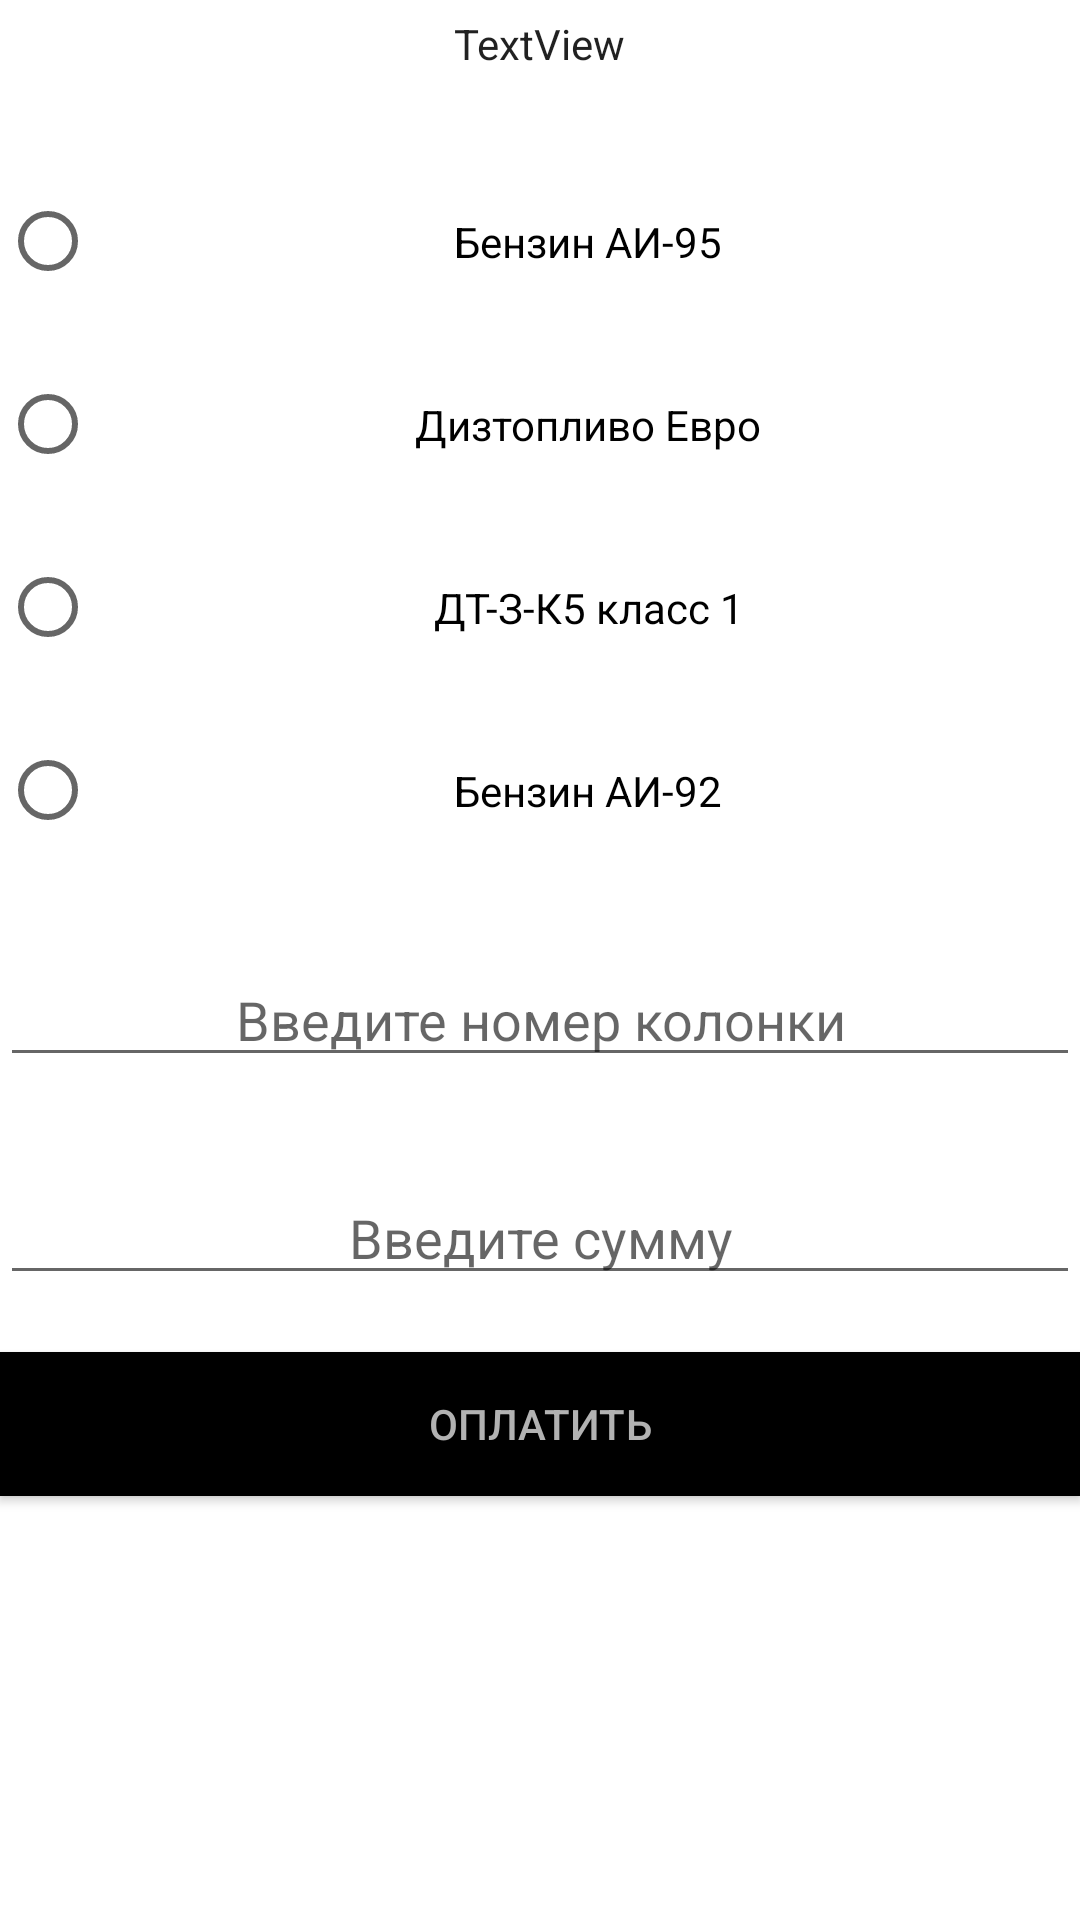

Here is an Android app screen rendered from its layout file. Give the layout XML and the strings, colors and styles it references.
<!-- AndroidManifest.xml: application theme AppTheme -->
<!-- res/layout/custom_layout.xml -->
<?xml version="1.0" encoding="utf-8"?>
<LinearLayout xmlns:android="http://schemas.android.com/apk/res/android"
    xmlns:tools="http://schemas.android.com/tools"
    android:layout_width="match_parent"
    android:layout_height="match_parent"
    android:orientation="vertical"
    android:weightSum="1">

    <TextView
        android:text="TextView"
        android:layout_width="wrap_content"
        android:layout_height="wrap_content"
        android:id="@+id/textView2"
        tools:text="       Выберите тип топлива"
        android:layout_marginTop="5dp"
        android:layout_gravity="center"
        android:textAppearance="@style/TextAppearance.AppCompat" />

    <TextView
        android:text="  "
        android:layout_width="match_parent"
        android:layout_height="wrap_content"
        android:id="@+id/textView7"
        android:layout_weight="0.04" />

    <RadioGroup
        android:layout_width="match_parent"
        android:layout_height="231dp"
        android:id="@+id/radioGroup">

        <RadioButton
            android:text="Бензин АИ-95"
            android:layout_width="match_parent"
            android:gravity="center"
            android:id="@+id/radioButton3"
            android:layout_height="61dp" />

        <RadioButton
            android:text="Дизтопливо Евро"
            android:layout_width="match_parent"
            android:layout_height="61dp"
            android:gravity="center"
            android:id="@+id/radioButton4"
            android:checked="false" />

        <RadioButton
            android:text="ДТ-З-К5 класс 1"
            android:layout_width="match_parent"
            android:id="@+id/radioButton5"
            android:gravity="center"
            android:layout_height="61dp" />

        <RadioButton
            android:text="Бензин АИ-92"
            android:layout_width="match_parent"
            android:gravity="center"
            android:id="@+id/radioButton2"
            android:layout_height="61dp" />
    </RadioGroup>

    <TextView
        android:text="  "
        android:layout_width="match_parent"
        android:layout_height="wrap_content"
        android:id="@+id/textView6"
        android:layout_weight="0.10" />

    <EditText
        android:layout_width="match_parent"
        android:layout_height="wrap_content"
        android:inputType="numberDecimal"
        android:ems="10"
        android:maxLength="1"
        android:gravity="center"
        android:id="@+id/azsID"
        android:hint="Введите номер колонки" />


    <TextView
        android:text="  "
        android:layout_width="match_parent"
        android:layout_height="wrap_content"
        android:id="@+id/textView5"
        android:layout_weight="0.07" />

    <EditText
        android:layout_width="match_parent"
        android:layout_height="wrap_content"
        android:inputType="numberSigned"
        android:ems="10"
        android:gravity="center"
        android:id="@+id/Summ"
        android:hint="Введите сумму" />

    <TextView
        android:layout_width="match_parent"
        android:layout_height="wrap_content"
        android:id="@+id/textView8" />

    <Button
        android:text="Оплатить"
        android:background="#000"
        android:textColor="#b2b2b2"
        android:layout_width="match_parent"
        android:layout_height="wrap_content"
        android:id="@+id/button"
        android:elevation="0dp"
        tools:onClick="onClear" />

</LinearLayout>
<!-- resources referenced by this layout -->
<resources>
  <style name="AppTheme" parent="Theme.AppCompat.Light.DarkActionBar">
          
          <item name="colorPrimary">#000000</item>
          <item name="colorPrimaryDark">#d5dbdb</item>
          <item name="colorAccent">#000000</item>
          <item name="android:windowBackground">@color/background</item>
      </style>
  <color name="background">#FFF </color>
</resources>
